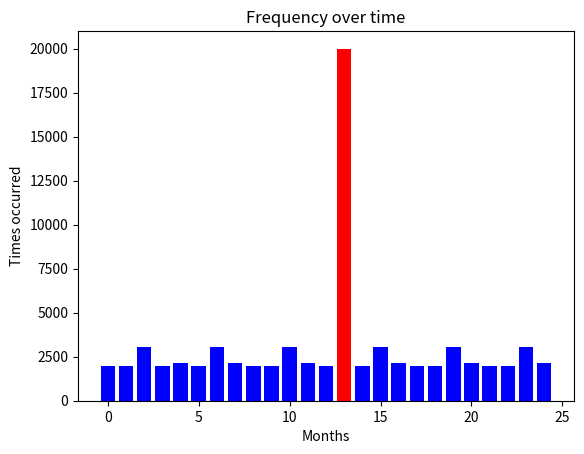

Write the Python code that produced this figure.
import matplotlib.pyplot as plt

#recieving a list of tuples  ((1 2000), (2 3222), (3 2121))
def makeGraph(List):
    x = [0]
    y = [0]

    for sublist in List:
        x.append(sublist[0])
        y.append(sublist[1])

    plt.bar(x, y, color=('blue', 'blue', 'blue', 'blue', 'blue', 'blue', 'blue', 'blue', 'blue', 'blue', 'blue', 'blue', 'blue', 'red', 'blue', 'blue', 'blue', 'blue', 'blue', 'blue', 'blue', 'blue', 'blue', 'blue', 'blue'))
    plt.title('Frequency over time')
    plt.xlabel('Months')
    plt.ylabel('Times occurred')
    plt.show()


#test case
makeGraph(((1, 2000), (2, 3033) , (4, 2121), (3, 2001), (5, 2000), (6, 3033) , (7, 2121), (8, 2001), (9, 2000), (10, 3033) , (11, 2121), (12, 2001), (13, 20000), (14, 2000), (15, 3033) , (16, 2121), (17, 2001), (18, 2000), (19, 3033) , (20, 2121), (21, 2001), (22, 2000), (23, 3033) , (24, 2121), (0, 2001)))